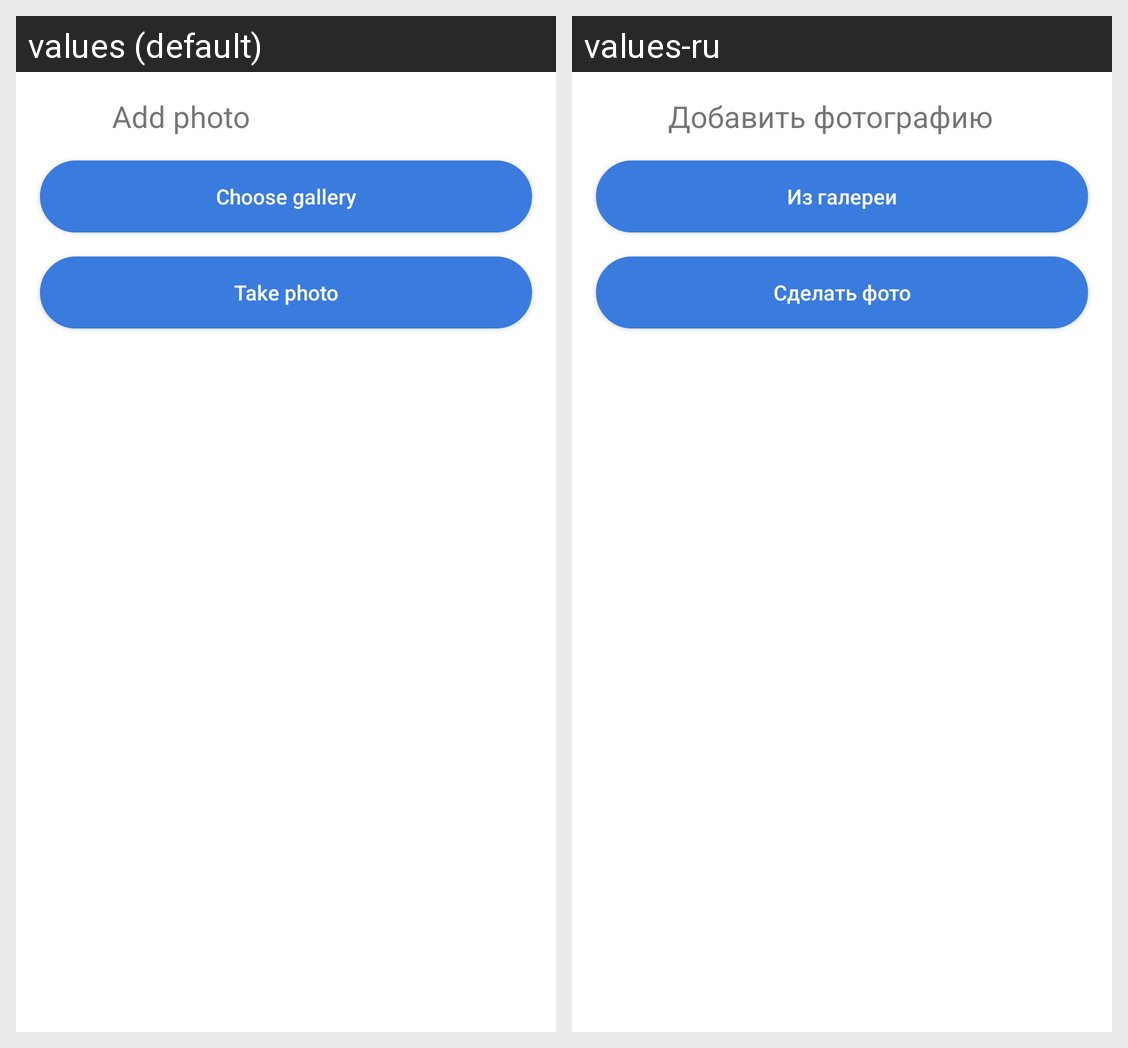

Strings drawn on this Android screen and how each of the app's shown locales translates them:
Android screen res/layout/selected_photo_layout.xml rendered under 2 locales, left to right: values (default), values-ru. Device: Nexus 5 (rendered at 1080×1920; each locale shown at half size, 540×960, under a caption strip naming it); theme AppTheme.
Strings drawn on this screen, with the default value and each locale's value (text and hints the layout hard-codes, and strings that could not be matched under every locale, appear in the picture but are not listed):

addphoto
  values: Add photo
  values-ru: Добавить фотографию

chooseGallery
  values: Choose gallery
  values-ru: Из галереи

takePhoto
  values: Take photo
  values-ru: Сделать фото
